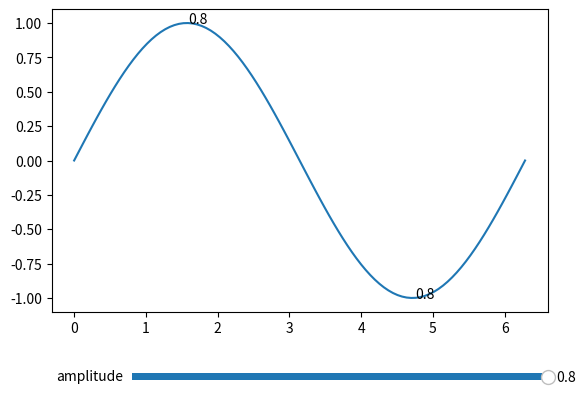

Python code for this plot:
import numpy as np
import pylab as plt
from matplotlib.widgets import Slider

fig, ax = plt.subplots()
plt.subplots_adjust(bottom=0.25)
sax = plt.axes([0.25, 0.1, 0.65, 0.03])

x = np.linspace(0, 2.*np.pi, 100)
f = np.sin(x)
l, = ax.plot(x, f)

slider1 = Slider(sax, 'amplitude', -0.8, 0.8, valinit=0.8)

tpos = int(0.25*x.shape[0])
t1 = ax.text(x[tpos], f[tpos],  str(slider1.val))

tpos = int(0.75*x.shape[0])
t2 = ax.text(x[tpos], f[tpos],  str(slider1.val))


def update(val):
    f = slider1.val*np.sin(x)
    l.set_ydata(f)

    # update the value of the Text object
    tpos = int(0.25*x.shape[0])
    t1.set_position((x[tpos], f[tpos]))
    t1.set_text(str(slider1.val))

    tpos = int(0.75*x.shape[0])
    t2.set_position((x[tpos], f[tpos]))
    t2.set_text(str(slider1.val))

    plt.draw()


slider1.on_changed(update)
plt.show()
